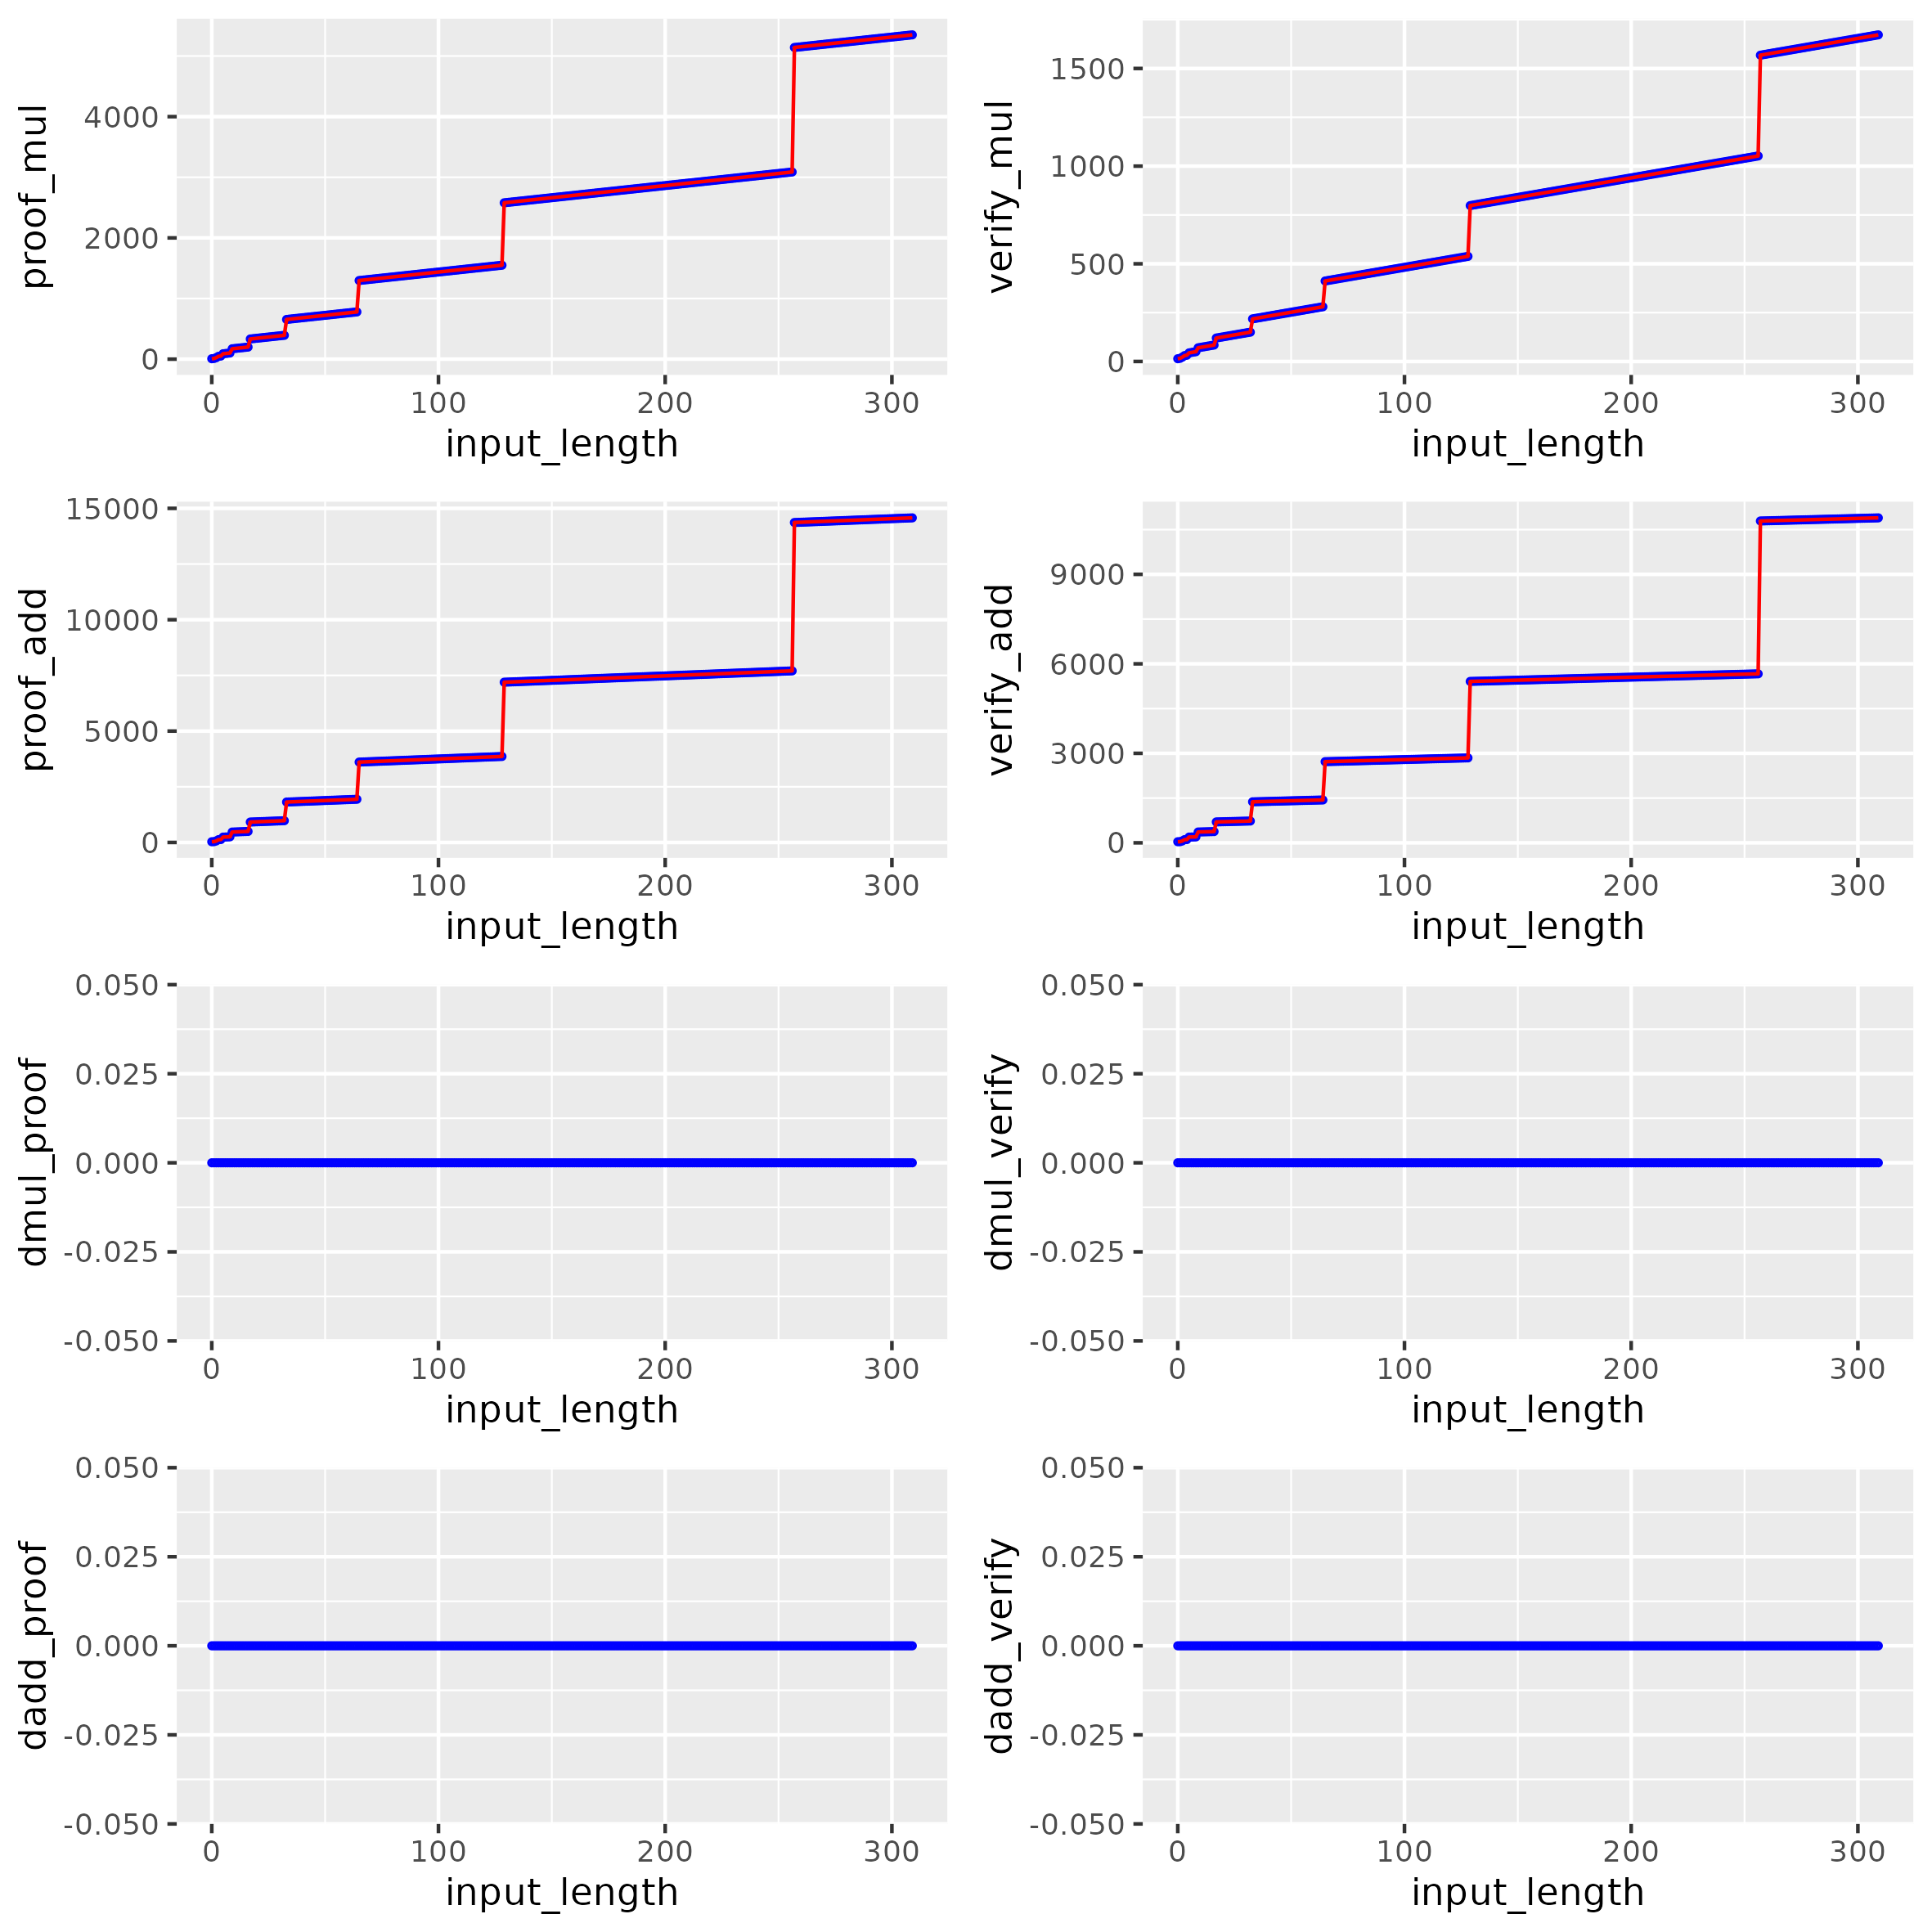

Write R code to recreate this figure.
# Load tidyverse libraries
library(cowplot)
library(tidyverse)

nextpow2 <- function(x) {
    if (is.null(x) || length(x) == 0) return(c())
    if (!is.numeric(x) && !is.complex(x))
        stop("Argument 'x' must be a numeric/complex vector/matrix.")

    x[x == 0] <- 1
    return(ceiling(log2(abs(x))))
}

# Read the CSV file with semicolons delimiter
# data <- read_delim("proof_analysis.txt", delim = ";", col_names = c("input_length", "proof_add", "proof_mul"), show_col_types = FALSE) %>% dplyr::mutate(
#     log_length = ceiling(ifelse(.data$input_length > 0, log2(abs(.data$input_length)), 0))
# ) %>% select(input_length, log_length, proof_add, proof_mul)

data <- read_csv("complexity.csv", show_col_types = FALSE) %>% dplyr::mutate(
    log_length = ceiling(ifelse(.data$input_length > 0, log2(abs(.data$input_length)), 0))
)

f_proof_mul <- Vectorize(function(x)
    -1 + 4 * x + 8 * 2^nextpow2(x) + 2 * nextpow2(x)
)

f_proof_add <- Vectorize(function(x)
    7 + 4 * x + 26 * 2^nextpow2(x) + 2 * nextpow2(x)
)

f_verify_mul <- Vectorize(function(x)
    12 + 2 * x + 2 * 2^nextpow2(x) + 2 * nextpow2(x)
)

f_verify_add <- Vectorize(function(x)
    17 + 2 * x + 20 * 2^nextpow2(x) + 2 * nextpow2(x)
)

x_vals <- seq(0, max(data$input_length), 1)
proof_mul <- tibble(x = x_vals, y = f_proof_mul(x_vals)) %>% rename(input_length = x, proof_n_mul = y)
proof_add <- tibble(x = x_vals, y = f_proof_add(x_vals)) %>% rename(input_length = x, proof_n_add = y)
verify_mul <- tibble(x = x_vals, y = f_verify_mul(x_vals)) %>% rename(input_length = x, verify_n_mul = y)
verify_add <- tibble(x = x_vals, y = f_verify_add(x_vals)) %>% rename(input_length = x, verify_n_add = y)

data <- data %>%
  inner_join(proof_add, by = join_by(input_length)) %>%
  inner_join(proof_mul, by = join_by(input_length)) %>%
  inner_join(verify_add, by = join_by(input_length)) %>%
  inner_join(verify_mul, by = join_by(input_length)) %>%
  mutate(
    dadd_proof = proof_add - proof_n_add,
    dmul_proof = proof_mul - proof_n_mul,
    dadd_verify = verify_add - verify_n_add,
    dmul_verify = verify_mul - verify_n_mul
  )

p_add <- ggplot(data, aes(x = input_length, y = proof_add)) +
  geom_point(shape = 1, size=.6, color="blue") +
  geom_line(aes(x = input_length, y = proof_n_add), color="red")

p_mul <- ggplot(data, aes(x = input_length, y = proof_mul)) +
  geom_point(shape = 1, size=.6, color="blue") +
  geom_line(aes(x = input_length, y = proof_n_mul), color="red")

v_add <- ggplot(data, aes(x = input_length, y = verify_add)) +
  geom_point(shape = 1, size=.6, color="blue") +
  geom_line(aes(x = input_length, y = verify_n_add), color="red")

v_mul <- ggplot(data, aes(x = input_length, y = verify_mul)) +
  geom_point(shape = 1, size=.6, color="blue") +
  geom_line(aes(x = input_length, y = verify_n_mul), color="red")

p_dadd <- ggplot(data, aes(x = input_length, y = dadd_proof)) +
  geom_point(shape = 1, size=.6, color="blue")

p_dmul <- ggplot(data, aes(x = input_length, y = dmul_proof)) +
  geom_point(shape = 1, size=.6, color="blue")

v_dadd <- ggplot(data, aes(x = input_length, y = dadd_verify)) +
  geom_point(shape = 1, size=.6, color="blue")

v_dmul <- ggplot(data, aes(x = input_length, y = dmul_verify)) +
  geom_point(shape = 1, size=.6, color="blue")

plot_grid(
  p_mul, v_mul,
  p_add, v_add,
  p_dmul, v_dmul,
  p_dadd, v_dadd,
  align = "v",
  nrow = 4,
  ncol = 2
)
ggsave("complexity.png", width = 20, height = 20, units = "cm")

summary(data$dmul_proof)
summary(data$dadd_proof)
summary(data$dmul_verify)
summary(data$dadd_verify)